6-way image classification set "Final_Dataset" from GitHub (pavanteja15/tea-dataset); label vocabulary: algal spot, brown blight, gray blight, healthy, helopeltis, red spot.

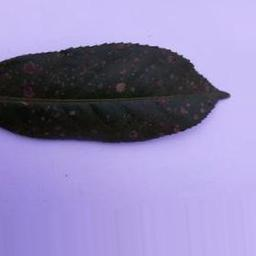
Label: algal spot

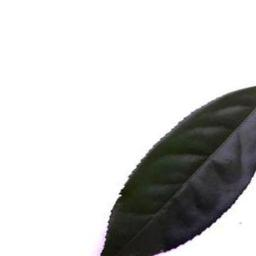
Label: healthy

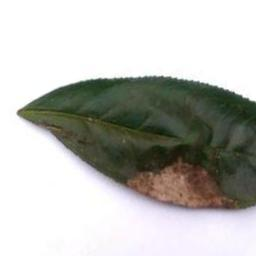
Label: gray blight

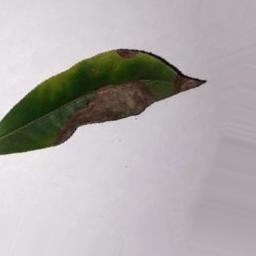
Label: brown blight

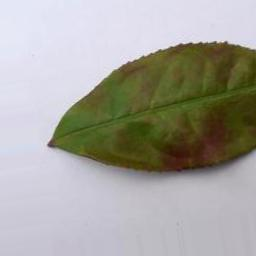
Label: red spot

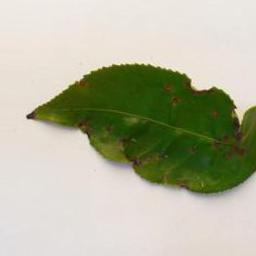
Label: helopeltis
